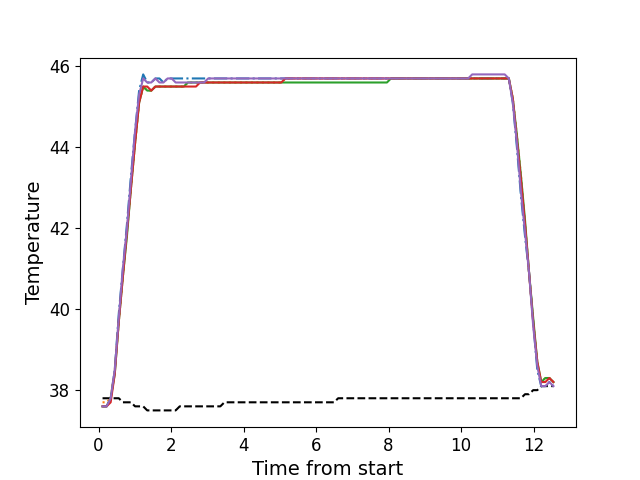

The table this chart was drawn from, first rows:
, times, neutral, z1, z2, z3, z4, z5
0, 0.1096, 37.8, 37.6, 37.7, 37.6, 37.6, 37.6
1, 0.2223, 37.8, 37.6, 37.7, 37.6, 37.6, 37.6
2, 0.3339, 37.8, 37.8, 37.8, 37.8, 37.7, 37.8
3, 0.4465, 37.8, 38.5, 38.5, 38.4, 38.4, 38.5
4, 0.5581, 37.8, 39.9, 39.7, 39.7, 39.7, 39.8
5, 0.6698, 37.7, 41.0, 40.8, 40.8, 40.8, 41.0
6, 0.7824, 37.7, 42.1, 41.9, 41.8, 41.9, 42.0
7, 0.894, 37.7, 43.3, 43.0, 43.0, 43.0, 43.2
8, 1.007, 37.6, 44.4, 44.1, 44.1, 44.1, 44.4
9, 1.118, 37.6, 45.4, 45.1, 45.1, 45.1, 45.3
10, 1.231, 37.6, 45.8, 45.5, 45.5, 45.5, 45.7
11, 1.343, 37.5, 45.6, 45.4, 45.4, 45.5, 45.6
12, 1.455, 37.5, 45.6, 45.4, 45.4, 45.4, 45.6
13, 1.567, 37.5, 45.7, 45.5, 45.5, 45.5, 45.7
14, 1.679, 37.5, 45.7, 45.5, 45.5, 45.5, 45.6
15, 1.791, 37.5, 45.6, 45.5, 45.5, 45.5, 45.6
16, 1.903, 37.5, 45.7, 45.5, 45.5, 45.5, 45.7
17, 2.015, 37.5, 45.7, 45.5, 45.5, 45.5, 45.7
18, 2.127, 37.5, 45.7, 45.5, 45.5, 45.5, 45.6
19, 2.239, 37.6, 45.7, 45.5, 45.5, 45.5, 45.6
20, 2.351, 37.6, 45.7, 45.5, 45.5, 45.5, 45.6
21, 2.462, 37.6, 45.7, 45.6, 45.6, 45.5, 45.6
22, 2.575, 37.6, 45.7, 45.6, 45.6, 45.5, 45.6
23, 2.688, 37.6, 45.7, 45.6, 45.6, 45.5, 45.6
24, 2.799, 37.6, 45.7, 45.6, 45.6, 45.6, 45.6
25, 2.911, 37.6, 45.7, 45.6, 45.6, 45.6, 45.6
26, 3.024, 37.6, 45.7, 45.6, 45.6, 45.6, 45.7
27, 3.135, 37.6, 45.7, 45.6, 45.6, 45.6, 45.7
28, 3.248, 37.6, 45.7, 45.6, 45.6, 45.6, 45.7
29, 3.359, 37.6, 45.7, 45.6, 45.6, 45.6, 45.7
30, 3.472, 37.7, 45.7, 45.6, 45.6, 45.6, 45.7
31, 3.584, 37.7, 45.7, 45.6, 45.6, 45.6, 45.7
32, 3.696, 37.7, 45.7, 45.6, 45.6, 45.6, 45.7
33, 3.807, 37.7, 45.7, 45.6, 45.6, 45.6, 45.7
34, 3.92, 37.7, 45.7, 45.6, 45.6, 45.6, 45.7
35, 4.032, 37.7, 45.7, 45.6, 45.6, 45.6, 45.7
36, 4.145, 37.7, 45.7, 45.6, 45.6, 45.6, 45.7
37, 4.256, 37.7, 45.7, 45.6, 45.6, 45.6, 45.7
38, 4.368, 37.7, 45.7, 45.6, 45.6, 45.6, 45.7
39, 4.48, 37.7, 45.7, 45.6, 45.6, 45.6, 45.7
40, 4.592, 37.7, 45.7, 45.6, 45.6, 45.6, 45.7
41, 4.705, 37.7, 45.7, 45.6, 45.6, 45.6, 45.7
42, 4.817, 37.7, 45.7, 45.6, 45.6, 45.6, 45.7
43, 4.929, 37.7, 45.7, 45.6, 45.6, 45.6, 45.7
44, 5.041, 37.7, 45.7, 45.6, 45.6, 45.6, 45.7
45, 5.153, 37.7, 45.7, 45.7, 45.6, 45.7, 45.7
46, 5.265, 37.7, 45.7, 45.7, 45.6, 45.7, 45.7
47, 5.377, 37.7, 45.7, 45.7, 45.6, 45.7, 45.7
48, 5.489, 37.7, 45.7, 45.7, 45.6, 45.7, 45.7
49, 5.602, 37.7, 45.7, 45.7, 45.6, 45.7, 45.7
50, 5.713, 37.7, 45.7, 45.7, 45.6, 45.7, 45.7
51, 5.825, 37.7, 45.7, 45.7, 45.6, 45.7, 45.7
52, 5.938, 37.7, 45.7, 45.7, 45.6, 45.7, 45.7
53, 6.047, 37.7, 45.7, 45.7, 45.6, 45.7, 45.7
54, 6.161, 37.7, 45.7, 45.7, 45.6, 45.7, 45.7
55, 6.274, 37.7, 45.7, 45.7, 45.6, 45.7, 45.7
56, 6.385, 37.7, 45.7, 45.7, 45.6, 45.7, 45.7
57, 6.498, 37.7, 45.7, 45.7, 45.6, 45.7, 45.7
58, 6.609, 37.8, 45.7, 45.7, 45.6, 45.7, 45.7
59, 6.722, 37.8, 45.7, 45.7, 45.6, 45.7, 45.7
... 52 more rows
